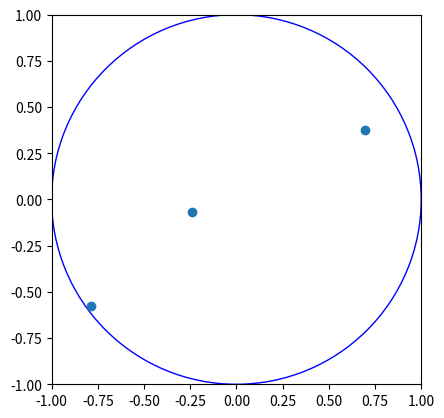

Generate this figure with matplotlib:
from math import *
from numpy import random
import matplotlib.pyplot as plt

random.seed(42)

def distance_table(x1, y1, x2, y2):
    return sqrt( (x1 - x2)**2 + (y1 - y2)**2)


def distance_bord(x1, y1, R):
    return R - distance_table(x1, y1, 0, 0)

def table_alea(R):
    x = R - random.random()*2*R
    y = R - random.random()*2*R
    if distance_bord(x, y, R)>= 0: 
        return (x, y)
    else :
        return table_alea(R)

def ntable_alea(N,R):
    liste_table = []
    for i in range(N) :
        liste_table.append(table_alea(R))
    return liste_table

def table_proches(x1, y1, R, list_table, skip_i):
    minimum = R +1
    ind = 0
    for i in range(len(list_table)):
        if i != skip_i :
            dist = distance_table(x1, y1, list_table[i][0], list_table[i][1])
            if minimum > dist : 
                minimum = dist
                ind = i
    dist = distance_bord(x1, y1, R)
    if dist < minimum:
        return (-1, dist)
    else :
        return (ind, minimum)

def distance_table_alea(N, R):
    liste = ntable_alea(N,R)
    minimum = R + 1
    for i in range(R):
        minimum = min(minimum, table_proches(liste[i][0], liste[i][1], R, liste, i)[1])
    return (liste, minimum)


def meilleur_table_alea(k, N, R):
    liste_liste = []
    for i in range(k):
        liste_liste.append(distance_table_alea(N,R))
    maxi = liste_liste[0]
    for i in range(k):
        if maxi[1] < liste_liste[i][1]:
            maxi = liste_liste[i]
    return maxi


def plot_tables(R, list_tables):
    fig, ax = plt.subplots()
    circle = plt.Circle((0, 0), R, color='blue', fill=False)
    ax.add_artist(circle)
    ax.set_aspect('equal')

    ax.set_xlim([-R, R])
    ax.set_ylim([-R, R])

    test = (ntable_alea(5, 3))
    x = [u[0] for u in list_tables]
    y = [u[1] for u in list_tables]

    plt.scatter(x,y)
    plt.savefig('salle.png', bbox_inches='tight', dpi=300)


plot_tables(1, meilleur_table_alea(100, 3, 1)[0])

